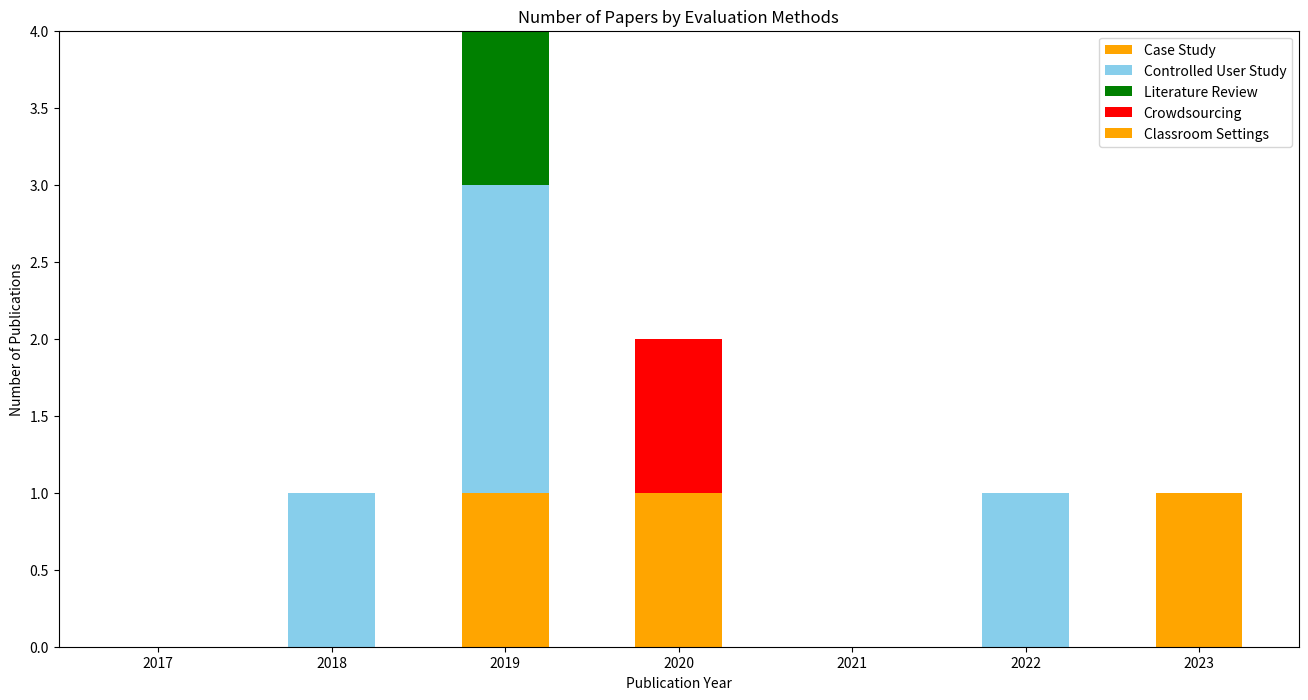

Recreate this plot in Python.
import matplotlib.pyplot as plt
import numpy as np

years = [2017, 2018, 2019, 2020, 2021, 2022, 2023]

case_study = [0, 0, 1, 1, 0, 0, 0]
controlled_user_study = [0, 1, 2, 0, 0, 1, 0]
literature_review = [0, 0, 1, 0, 0, 0, 0]
crowdsourcing = [0, 0, 0, 1, 0, 0, 0]
classroom_settings = [0, 0, 0, 0, 0, 0, 1]


plt.figure(figsize=(16, 8))

bar1 = plt.bar(years, case_study, 0.5, label='Case Study', color='orange') # orange at bnottom
bar2 = plt.bar(years, controlled_user_study, 0.5, bottom=np.array(case_study), label='Controlled User Study', color='skyblue')
bar3 = plt.bar(years, literature_review, 0.5, bottom=np.array(case_study) + np.array(controlled_user_study), label='Literature Review', color='green')
bar4 = plt.bar(years, crowdsourcing, 0.5, bottom=np.array(case_study) + np.array(controlled_user_study) + np.array(literature_review), label='Crowdsourcing', color='red')
bar5 = plt.bar(years, classroom_settings, 0.5, bottom=np.array(case_study) + np.array(controlled_user_study) + np.array(literature_review) + np.array(crowdsourcing), label='Classroom Settings', color='orange')

plt.xlabel('Publication Year')
plt.ylabel('Number of Publications')
plt.title('Number of Papers by Evaluation Methods')
plt.xticks(years)
plt.legend()

plt.show()
